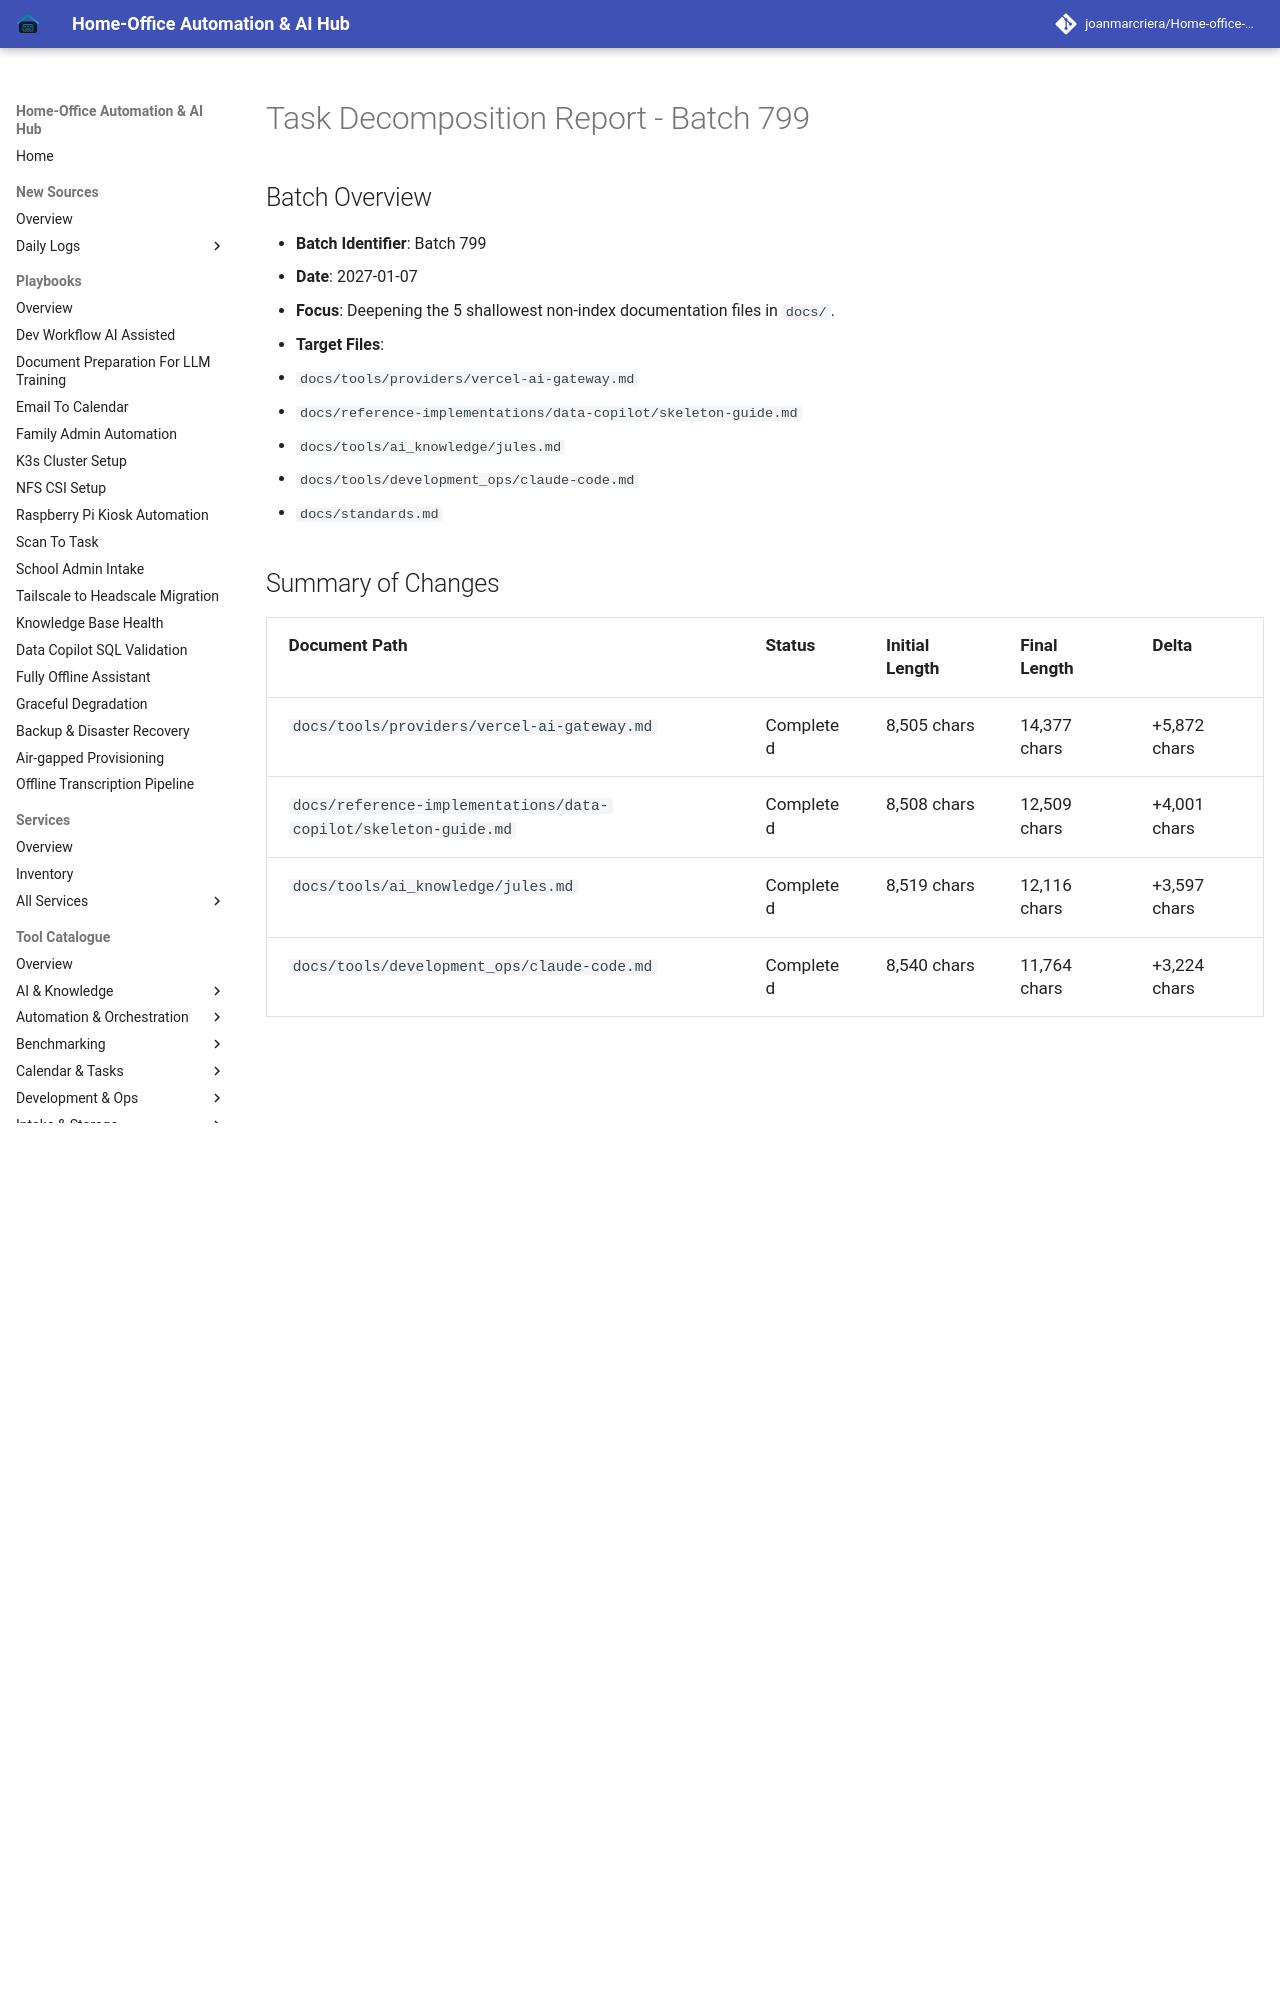

repository: joanmarcriera/Home-office-automations · page: reports/task-decomposition-batch-799/index.html · generator: mkdocs

# Task Decomposition Report - Batch 799

## Batch Overview
- **Batch Identifier**: Batch 799
- **Date**: 2027-01-07
- **Focus**: Deepening the 5 shallowest non-index documentation files in `docs/`.
- **Target Files**:
  1. `docs/tools/providers/vercel-ai-gateway.md`
  2. `docs/reference-implementations/data-copilot/skeleton-guide.md`
  3. `docs/tools/ai_knowledge/jules.md`
  4. `docs/tools/development_ops/claude-code.md`
  5. `docs/standards.md`
